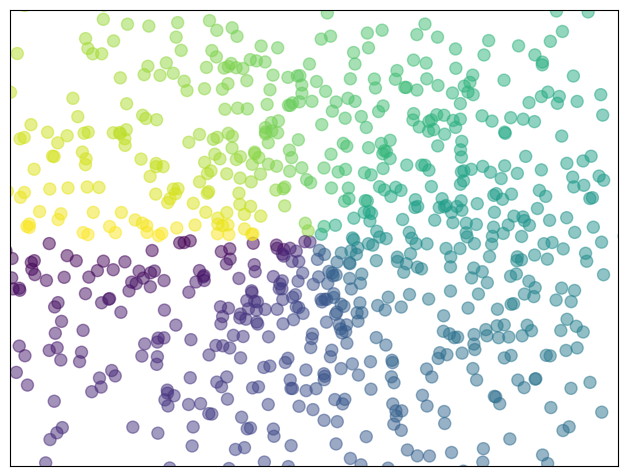

Here is the Python script that generated this plot:
import numpy as np
import matplotlib.pyplot as plt

n = 1024
X = np.random.normal(0, 1, n)
Y = np.random.normal(0, 1, n)
T = np.arctan2(Y, X)

plt.axes([0.025, 0.025, 0.95, 0.95])
plt.scatter(X, Y, s=75, c=T, alpha=.5)
#plt.scatter(X, Y)

plt.xlim(-1.5, 1.5)
plt.xticks(())
plt.ylim(-1.5, 1.5)
plt.yticks(())

plt.show()

